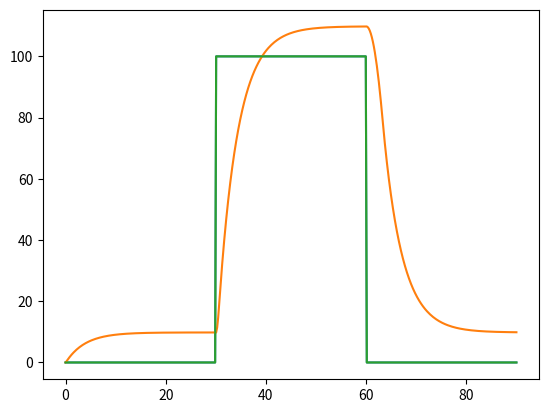

The script that saved this image:
from matplotlib import pyplot as plt
import numpy as np

class Vehicle:
    """
    A vehicle (maybe a quadrotor) that moves only in the 
    vertical direction. This vehicle has a maximum and minimum
    allowed thrust.
    """
    z = 0.0
    z_dot = 0.0
    m = 1.0
    
    _thrust = 0.0
    _thrust_min = 4.0
    _thrust_max = 50
    
    def advance_state(self, dt):
        z_dot_dot = (self._thrust - self.m*9.81) / self.m
        self.z_dot += z_dot_dot * dt
        self.z += self.z_dot * dt
        
    def set_thrust(self, thrust):
        if thrust > self._thrust_max:
            thrust = self._thrust_max
        if thrust < self._thrust_min:
            thrust = self._thrust_min
        self._thrust = thrust

class Controller():
    """
    PID controller with three tunable parameters.
    """
    
    # accumulated error
    integrated_error = 0.0
    last_err = 0.0
    
    # vehicle params
    vehicle_mass = 1.0
    mass_error = 2.0
    
    def __init__(self, k_P=4.0, k_D=11.0, k_I=0.0):
        self.k_P = k_P
        self.k_D = k_D
        self.k_I = k_I
        print("Using controller with:")
        print(" k_P =", k_P)
        print(" k_I =", k_I)
        print(" k_D =", k_D)
        
    @property
    def mass(self):
        return self.vehicle_mass * self.mass_error
    
    def control(self, z, z_cmd, dt):
        err = z_cmd - z
        err_dot = (err - self.last_err) / dt
        self.integrated_error += err*dt
        
        thrust_cmd = (  self.k_P * err \
                      + self.k_D * err_dot \
                      + self.k_I * self.integrated_error \
                      + self.mass * 9.81)
        self.last_err = err
        return thrust_cmd

AMPLITUDE = 100
DURATION  = 90.0

trajectory = AMPLITUDE * np.concatenate(
    (np.zeros(150),
     np.ones(150),
     np.zeros(150))
)

t = np.linspace(0, DURATION, trajectory.shape[0])

plt.plot(t, trajectory)

def simulate(vehicle, controller, trajectory, t):
    dt = t[1] - t[0]
    hist = []
    for z_cmd in trajectory:
        z = vehicle.z
        hist.append(z)
        thrust_cmd = controller.control(z, z_cmd, dt)
        vehicle.set_thrust(thrust_cmd)
        vehicle.advance_state(dt)
    return hist

# SIMULATION CELL

k_P = 1.0
k_I = 0.0
k_D = 4.0

controller_1 = Controller(k_P=k_P, k_I=k_I, k_D=k_D)
# controller_2 = WindupAvoidingController(k_P=k_P, k_I=k_I, k_D=k_D)
vehicle_1 = Vehicle()
# vehicle_2 = Vehicle()

hist_1 = simulate(vehicle_1, controller_1, trajectory, t)
# hist_2 = simulate(vehicle_2, controller_2, trajectory, t)
    
plt.plot(t, hist_1)
# plt.plot(t, hist_2)
plt.plot(t, trajectory)

class WindupAvoidingController():
    
    # accumulated error
    integrated_error = 0.0
    last_err = 0.0
    
    # vehicle params
    vehicle_mass = 1.0
    mass_error = 2.0
    
    # NEW vehicle params
    thrust_min = 4.0
    thrust_max = 50
    
    def __init__(self, k_P=4.0, k_D=11.0, k_I=0.0):
        self.k_P = k_P
        self.k_D = k_D
        self.k_I = k_I
        print("Using controller with:")
        print(" k_P =", k_P)
        print(" k_I =", k_I)
        print(" k_D =", k_D)
        
    @property
    def mass(self):
        return self.vehicle_mass * self.mass_error
    
    def control(self, z, z_cmd, dt):
        
        # # # # # 
        # TODO - modify the code in this method so that 
        #   your integral term avoids excessive windup.
        # 
        #   You can find one solution immediately below 
        #   this cell.
        
        err = z_cmd - z
        err_dot = (err - self.last_err) / dt
        self.integrated_error += err*dt
        
        thrust_cmd = (  self.k_P * err \
                      + self.k_D * err_dot \
                      + self.k_I * self.integrated_error \
                      + self.mass * 9.81)
        self.last_err = err
        return thrust_cmd